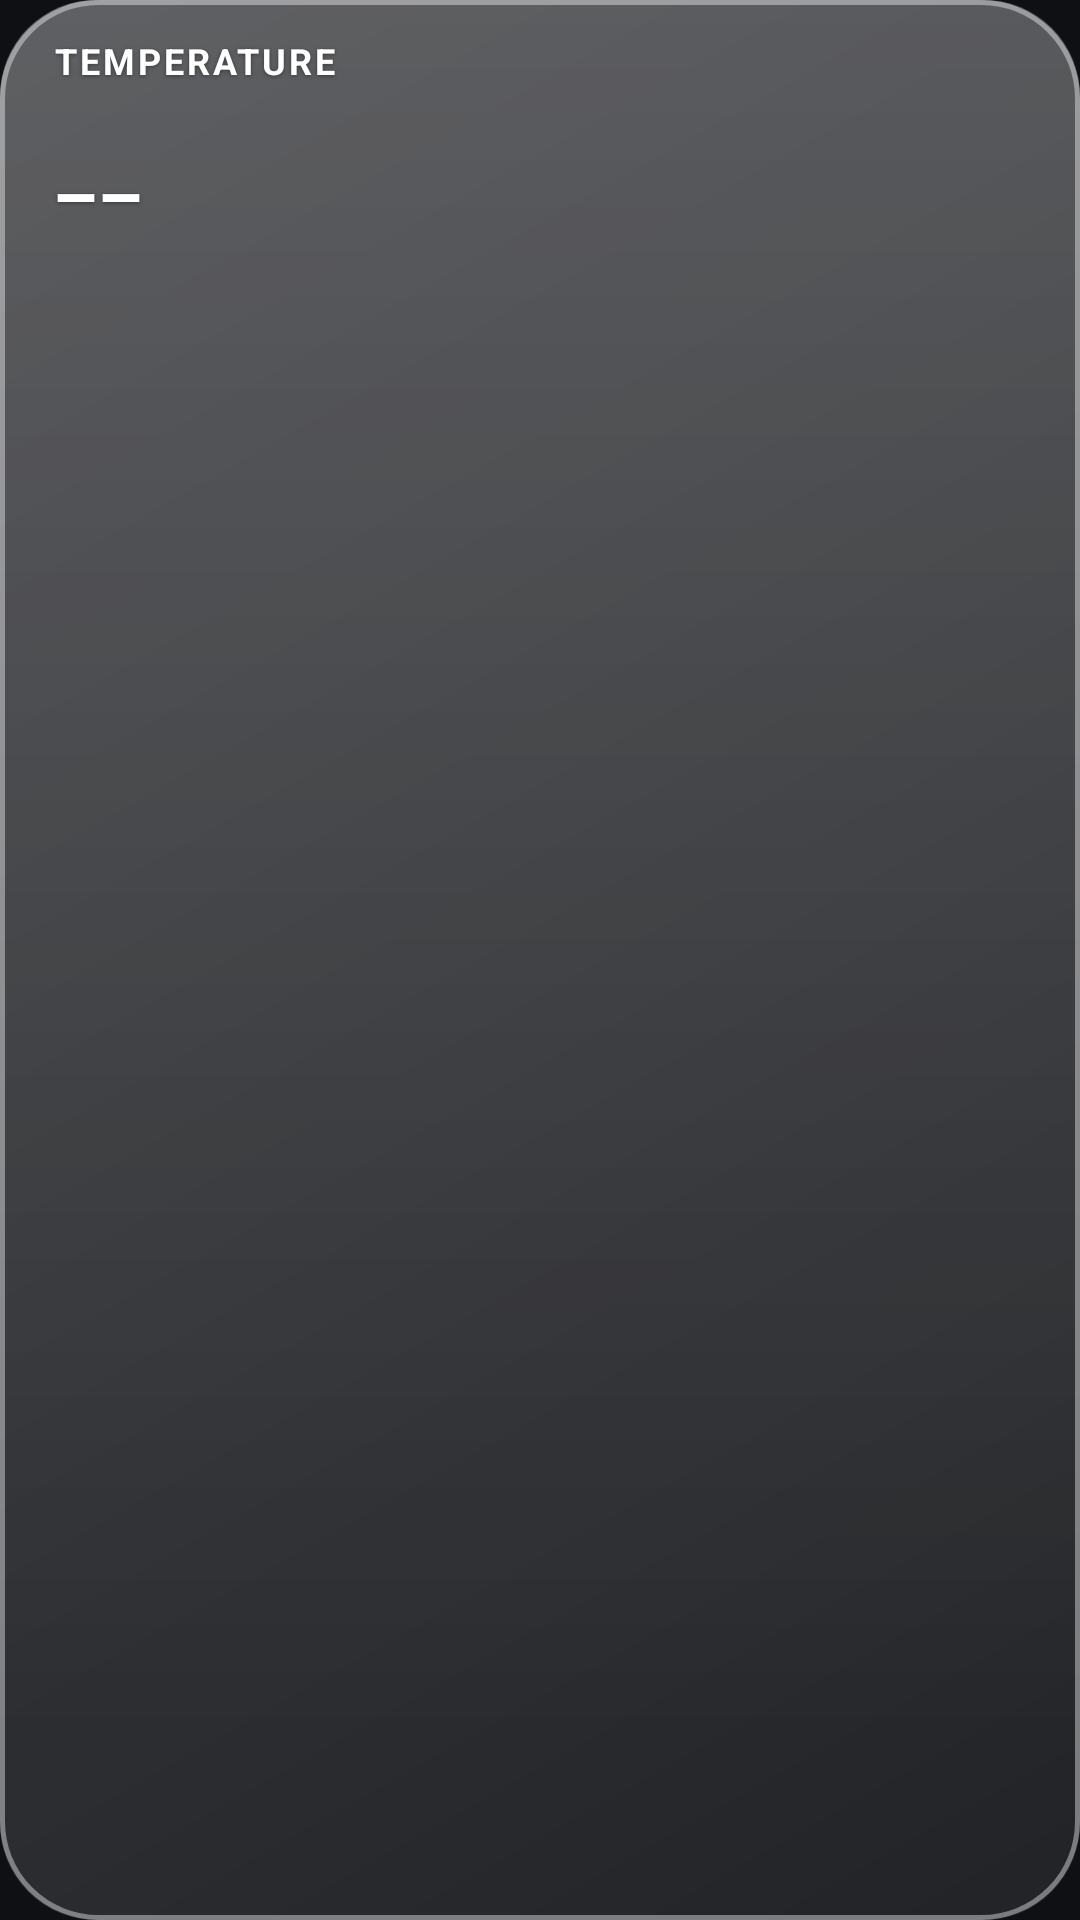

Reconstruct the res/layout file that produces this screen, plus the resources it refers to.
<!-- AndroidManifest.xml: application theme Theme.GlassWidgets -->
<!-- res/layout/widget_glass_monitor_horizon.xml -->
<?xml version="1.0" encoding="utf-8"?>
<FrameLayout xmlns:android="http://schemas.android.com/apk/res/android"
    android:id="@+id/widget_root"
    android:layout_width="match_parent"
    android:layout_height="match_parent"
    android:background="@drawable/glass_bg"
    android:paddingStart="18dp"
    android:paddingTop="14dp"
    android:paddingEnd="18dp"
    android:paddingBottom="14dp">

<LinearLayout
    android:layout_width="match_parent"
    android:layout_height="match_parent"
    android:orientation="vertical">

<LinearLayout android:layout_width="match_parent" android:layout_height="wrap_content" android:orientation="horizontal">
    <TextView android:layout_width="0dp" android:layout_height="wrap_content" android:layout_weight="1"
        android:includeFontPadding="false" android:letterSpacing="0.08" android:text="TEMPERATURE"
        android:textColor="#FFFFFFFF" android:textSize="12sp" android:textStyle="bold"
        android:shadowColor="#66000000"
        android:shadowDx="0"
        android:shadowDy="1"
        android:shadowRadius="3" />
    <TextView android:id="@+id/mz_updated" android:layout_width="wrap_content" android:layout_height="wrap_content"
        android:includeFontPadding="false" android:text="" android:textColor="#D9FFFFFF" android:textSize="11sp"
        android:shadowColor="#66000000"
        android:shadowDx="0"
        android:shadowDy="1"
        android:shadowRadius="3" />
</LinearLayout>

<LinearLayout android:layout_width="match_parent" android:layout_height="wrap_content"
    android:layout_marginTop="6dp" android:gravity="bottom" android:orientation="horizontal">
    <TextView android:id="@+id/mz_big" android:layout_width="wrap_content" android:layout_height="wrap_content"
        android:includeFontPadding="false" android:fontFamily="sans-serif-light" android:maxLines="1"
        android:text="--" android:textColor="#FFFFFFFF" android:textSize="52sp"
        android:shadowColor="#66000000"
        android:shadowDx="0"
        android:shadowDy="1"
        android:shadowRadius="3" />
    <TextView android:id="@+id/mz_small" android:layout_width="wrap_content" android:layout_height="wrap_content"
        android:layout_marginStart="2dp" android:layout_marginBottom="7dp" android:includeFontPadding="false"
        android:text="" android:textColor="#D9FFFFFF" android:textSize="20sp"
        android:shadowColor="#66000000"
        android:shadowDx="0"
        android:shadowDy="1"
        android:shadowRadius="3" />
</LinearLayout>
<TextView android:id="@+id/mz_sub" android:layout_width="match_parent" android:layout_height="wrap_content"
    android:layout_marginTop="2dp" android:ellipsize="end" android:includeFontPadding="false" android:maxLines="1"
    android:text="" android:textColor="#CCFFFFFF" android:textSize="11sp"
    android:shadowColor="#66000000"
    android:shadowDx="0"
    android:shadowDy="1"
    android:shadowRadius="3" />
<ImageView android:id="@+id/mz_chart" android:layout_width="match_parent" android:layout_height="0dp"
    android:layout_marginTop="6dp" android:layout_marginBottom="6dp" android:layout_weight="1"
    android:importantForAccessibility="no" android:scaleType="fitXY" />
<LinearLayout android:layout_width="match_parent" android:layout_height="wrap_content" android:orientation="horizontal">
    <TextView android:id="@+id/mz_f1" android:layout_width="0dp" android:layout_height="wrap_content" android:layout_weight="1"
        android:includeFontPadding="false" android:maxLines="1" android:text="" android:textColor="#FF5CC8FF"
        android:textSize="11sp" android:textStyle="bold" />
    <TextView android:id="@+id/mz_f2" android:layout_width="0dp" android:layout_height="wrap_content" android:layout_weight="1"
        android:gravity="center" android:includeFontPadding="false" android:maxLines="1" android:text="" android:textColor="#FF6FD38B"
        android:textSize="11sp" android:textStyle="bold" />
    <TextView android:id="@+id/mz_f3" android:layout_width="0dp" android:layout_height="wrap_content" android:layout_weight="1"
        android:gravity="end" android:includeFontPadding="false" android:maxLines="1" android:text="" android:textColor="#FFB48CFF"
        android:textSize="11sp" android:textStyle="bold" />
</LinearLayout>
</LinearLayout>
</FrameLayout>
<!-- resources referenced by this layout -->
<resources>
  <!-- drawable glass_bg (drawable) -->
  <?xml version="1.0" encoding="utf-8"?>
  <layer-list xmlns:android="http://schemas.android.com/apk/res/android">
  
      
      <item>
          <shape android:shape="rectangle">
              <gradient
                  android:angle="315"
                  android:endColor="#14FFFFFF"
                  android:startColor="#38FFFFFF"
                  android:type="linear" />
              <corners android:radius="32dp" />
          </shape>
      </item>
  
      
      <item android:bottom="60dp">
          <shape android:shape="rectangle">
              <gradient
                  android:angle="270"
                  android:endColor="#00FFFFFF"
                  android:startColor="#26FFFFFF"
                  android:type="linear" />
              <corners
                  android:topLeftRadius="32dp"
                  android:topRightRadius="32dp" />
          </shape>
      </item>
  
      
      <item>
          <shape android:shape="rectangle">
              <stroke
                  android:width="1.5dp"
                  android:color="#66FFFFFF" />
              <corners android:radius="32dp" />
          </shape>
      </item>
  
  </layer-list>
  <style name="Theme.GlassWidgets" parent="Theme.Material3.Dark.NoActionBar">
          <item name="colorPrimary">@color/accent</item>
          <item name="colorOnPrimary">@color/on_accent</item>
          <item name="colorSecondaryContainer">@color/accent_container</item>
          <item name="colorOnSecondaryContainer">@color/text_primary</item>
          <item name="android:windowBackground">@color/app_bg</item>
          <item name="android:statusBarColor">@color/app_bg</item>
          <item name="android:navigationBarColor">@color/app_bg</item>
      </style>
  <color name="accent">#4FD0E0</color>
  <color name="on_accent">#06191D</color>
  <color name="accent_container">#17414A</color>
  <color name="text_primary">#EAF2F5</color>
  <color name="app_bg">#0E1014</color>
</resources>
